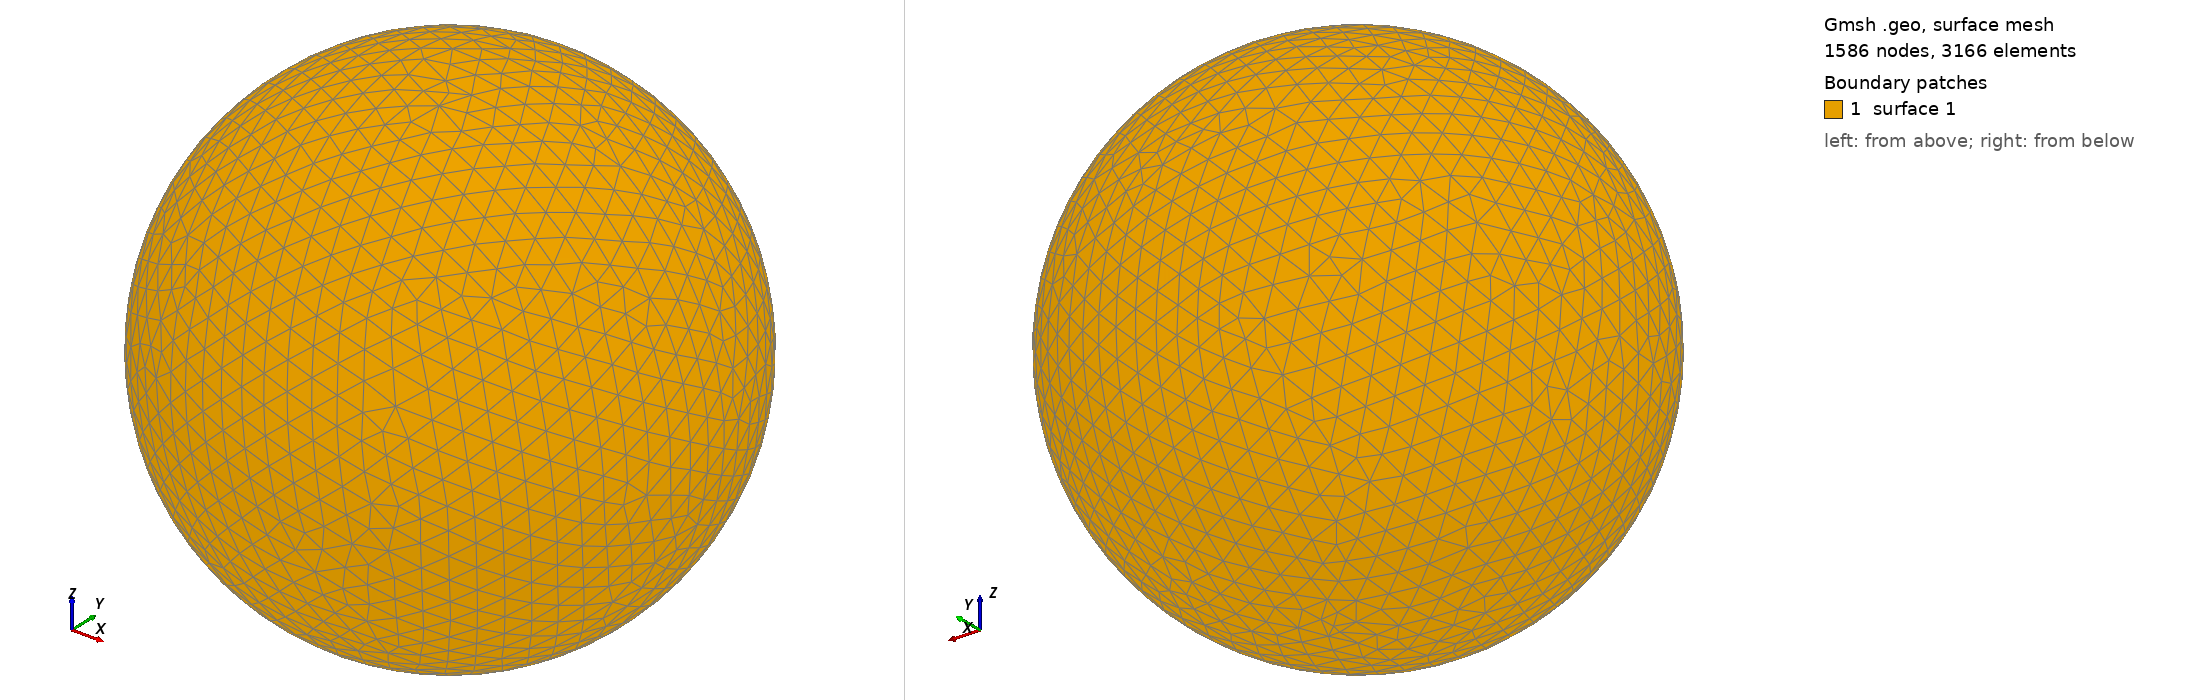

Gmsh geometry script, surface-meshed: 1586 nodes, 3166 surface elements. Boundary patches (legend numbers): 1 surface 1. Left view from above one corner, right view from below the opposite corner. The script declares no physical surfaces, so the legend lists its geometric surfaces. The drawing asked Gmsh for element sizes between 1% and 20% of the model's largest extent; the script's own settings can give other sizes.

=== shot1056.geo (drawn) ===
SetFactory("OpenCASCADE");
Point(1) = {0,0,0,0};
Sphere(1) = {0,0,0,0.01495000};
MeshSize{ PointsOf{ Surface{:}; } } = 0.001495000;
Mesh.ElementOrder=1;
Mesh.Format=39;
